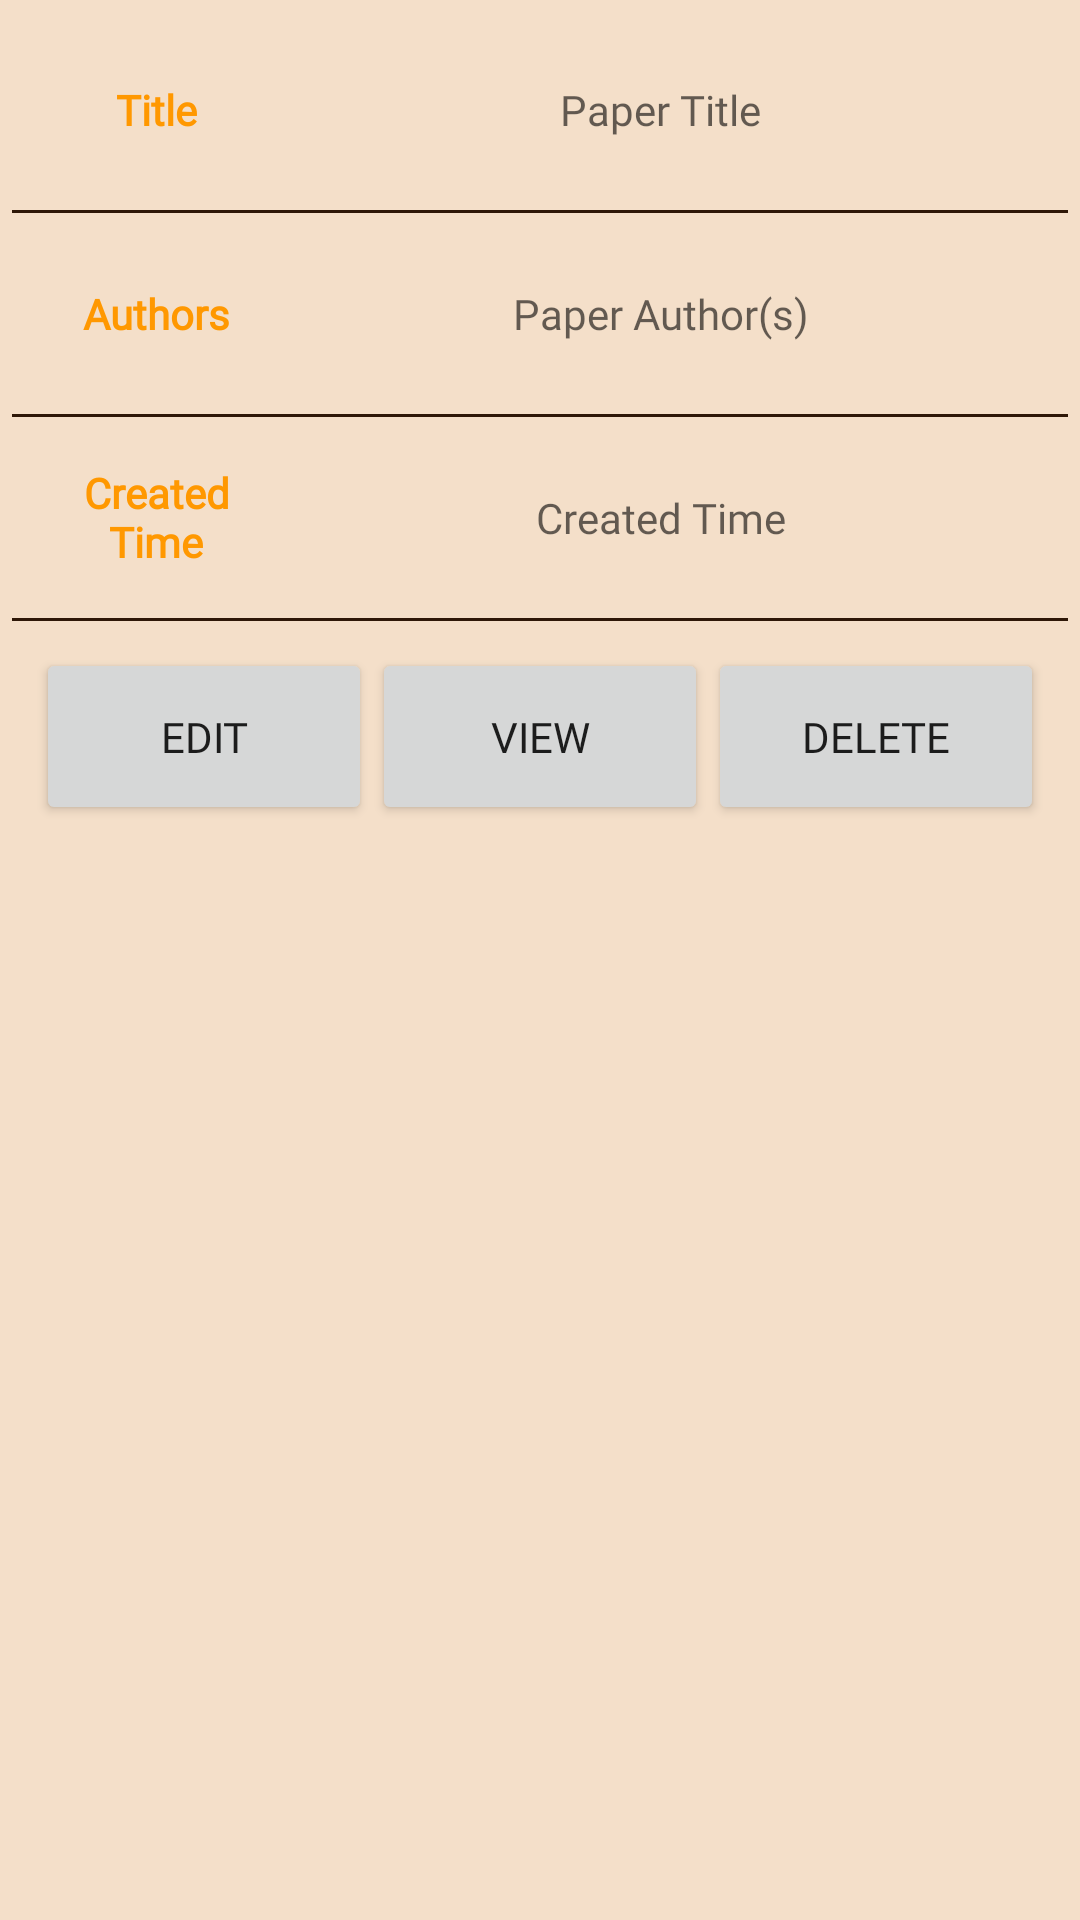

This screen was rendered from an Android layout file. Write that file and the resources it references.
<!-- AndroidManifest.xml: application theme Theme.ReadPaper -->
<!-- res/layout/selecter_homepage.xml -->
<?xml version="1.0" encoding="utf-8"?>
<LinearLayout xmlns:android="http://schemas.android.com/apk/res/android"
    android:layout_width="match_parent"
    android:layout_height="wrap_content"
    android:orientation="vertical"
    android:padding="4dp"
    android:background="#F4DFC9">

    
    <LinearLayout
        android:layout_width="match_parent"
        android:layout_height="65dp"
        android:orientation="horizontal"
        android:padding="8dp">

        <TextView
            android:layout_width="0dp"
            android:layout_weight="0.25"
            android:layout_height="match_parent"
            android:gravity="center"
            android:text="Title"
            android:textStyle="bold"
            android:textColor="#FF9800"
            android:fontFamily="@font/en_title_font"/>

        <TextView
            android:id="@+id/tvTitle"
            android:layout_width="0dp"
            android:layout_weight="0.8"
            android:layout_height="match_parent"
            android:gravity="center"
            android:hint="Paper Title"
            android:textColor="#333333"
            android:fontFamily="@font/en_body_font" />

    </LinearLayout>

    
    <View
        android:layout_width="match_parent"
        android:layout_height="1dp"
        android:layout_marginTop="1dp"
        android:layout_marginBottom="1dp"
        android:background="#2E1707" />

    
    <LinearLayout
        android:layout_width="match_parent"
        android:layout_height="65dp"
        android:orientation="horizontal"
        android:padding="8dp">

        <TextView
            android:layout_width="0dp"
            android:layout_weight="0.25"
            android:layout_height="match_parent"
            android:gravity="center"
            android:text="Authors"
            android:textStyle="bold"
            android:textColor="#FF9800"
            android:fontFamily="@font/en_title_font"/>

        <TextView
            android:id="@+id/tvAuthor"
            android:layout_width="0dp"
            android:layout_weight="0.8"
            android:layout_height="match_parent"
            android:gravity="center"
            android:hint="Paper Author(s)"
            android:textColor="#333333"
            android:fontFamily="@font/en_body_font" />

    </LinearLayout>

    
    <View
        android:layout_width="match_parent"
        android:layout_height="1dp"
        android:layout_marginTop="1dp"
        android:layout_marginBottom="1dp"
        android:background="#2E1707" />

    
    <LinearLayout
        android:layout_width="match_parent"
        android:layout_height="65dp"
        android:orientation="horizontal"
        android:padding="8dp">

        <TextView
            android:layout_width="0dp"
            android:layout_weight="0.25"
            android:layout_height="match_parent"
            android:gravity="center"
            android:text="Created Time"
            android:textStyle="bold"
            android:textColor="#FF9800"
            android:fontFamily="@font/en_title_font"/>

        <TextView
            android:id="@+id/tvCreatedTime"
            android:layout_width="0dp"
            android:layout_weight="0.8"
            android:layout_height="match_parent"
            android:gravity="center"
            android:hint="Created Time"
            android:textColor="#333333"
            android:fontFamily="@font/en_body_font"/>
    </LinearLayout>

    
    <View
        android:layout_width="match_parent"
        android:layout_height="1dp"
        android:layout_marginTop="1dp"
        android:layout_marginBottom="1dp"
        android:background="#2E1707" />

    
    <LinearLayout
        android:layout_width="match_parent"
        android:layout_height="75dp"
        android:orientation="horizontal"
        android:padding="8dp">

        <Button
            android:id="@+id/btnEdit"
            android:layout_width="0dp"
            android:layout_height="match_parent"
            android:layout_weight="1"
            android:text="Edit"
            android:fontFamily="@font/en_title_font"/>

        <Button
            android:id="@+id/btnView"
            android:layout_width="0dp"
            android:layout_height="match_parent"
            android:layout_weight="1"
            android:text="View"
            android:fontFamily="@font/en_title_font"/>

        <Button
            android:id="@+id/btnDelete"
            android:layout_width="0dp"
            android:layout_height="match_parent"
            android:layout_weight="1"
            android:text="Delete"
            android:fontFamily="@font/en_title_font"/>

    </LinearLayout>


</LinearLayout>
<!-- resources referenced by this layout -->
<resources>
  <style name="Theme.ReadPaper" parent="Base.Theme.ReadPaper" />
  <style name="Base.Theme.ReadPaper" parent="Theme.MaterialComponents.DayNight.DarkActionBar.Bridge">
          
          
      </style>
</resources>
